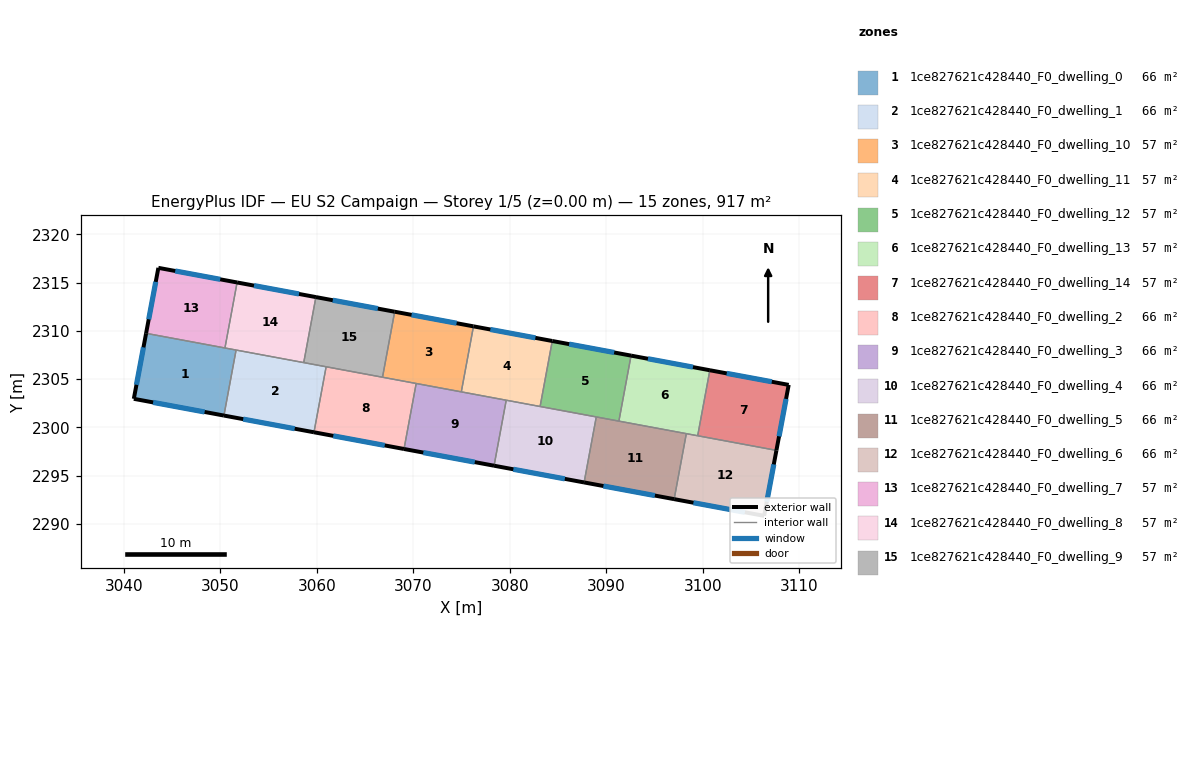
=== STOREY PLAN SPEC (per zone: floor XY polygon, exterior-wall plan segments, windows/doors) ===
zone 1: 1ce827621c428440_F0_dwelling_0  (65.5 m²)
  floor: (3051.64, 2308.00) (3050.38, 2301.22) (3041.04, 2302.95) (3042.32, 2309.74)
  exterior wall: (3041.04, 2302.95) – (3050.38, 2301.22)  [9.5 m]
    window: (3043.04, 2302.58) – (3048.38, 2301.59)  [9.3 m²]
  exterior wall: (3042.32, 2309.74) – (3041.04, 2302.95)  [6.9 m]
    window: (3042.04, 2308.28) – (3041.32, 2304.40)  [6.8 m²]
  interior walls: 3
zone 2: 1ce827621c428440_F0_dwelling_1  (65.5 m²)
  floor: (3060.97, 2306.27) (3059.71, 2299.48) (3050.38, 2301.22) (3051.64, 2308.00)
  exterior wall: (3050.38, 2301.22) – (3059.71, 2299.48)  [9.5 m]
    window: (3052.38, 2300.84) – (3057.71, 2299.85)  [9.3 m²]
  interior walls: 4
zone 3: 1ce827621c428440_F0_dwelling_10  (57.3 m²)
  floor: (3076.24, 2310.46) (3074.98, 2303.67) (3066.82, 2305.19) (3068.08, 2311.98)
  exterior wall: (3076.24, 2310.46) – (3068.08, 2311.98)  [8.3 m]
    window: (3074.49, 2310.78) – (3069.83, 2311.65)  [8.1 m²]
  interior walls: 4
zone 4: 1ce827621c428440_F0_dwelling_11  (57.4 m²)
  floor: (3084.41, 2308.94) (3083.15, 2302.15) (3074.98, 2303.67) (3076.24, 2310.46)
  exterior wall: (3084.41, 2308.94) – (3076.24, 2310.46)  [8.3 m]
    window: (3082.66, 2309.27) – (3077.99, 2310.14)  [8.1 m²]
  interior walls: 4
zone 5: 1ce827621c428440_F0_dwelling_12  (57.3 m²)
  floor: (3092.57, 2307.43) (3091.31, 2300.64) (3083.15, 2302.15) (3084.41, 2308.94)
  exterior wall: (3092.57, 2307.43) – (3084.41, 2308.94)  [8.3 m]
    window: (3090.83, 2307.75) – (3086.16, 2308.62)  [8.1 m²]
  interior walls: 4
zone 6: 1ce827621c428440_F0_dwelling_13  (57.3 m²)
  floor: (3100.74, 2305.91) (3099.48, 2299.12) (3091.31, 2300.64) (3092.57, 2307.43)
  exterior wall: (3100.74, 2305.91) – (3092.57, 2307.43)  [8.3 m]
    window: (3098.99, 2306.24) – (3094.32, 2307.10)  [8.1 m²]
  interior walls: 4
zone 7: 1ce827621c428440_F0_dwelling_14  (57.3 m²)
  floor: (3108.91, 2304.39) (3107.64, 2297.61) (3099.48, 2299.12) (3100.74, 2305.91)
  exterior wall: (3108.91, 2304.39) – (3100.74, 2305.91)  [8.3 m]
    window: (3107.16, 2304.72) – (3102.49, 2305.59)  [8.1 m²]
  exterior wall: (3107.64, 2297.61) – (3108.91, 2304.39)  [6.9 m]
    window: (3107.91, 2299.06) – (3108.64, 2302.94)  [6.8 m²]
  interior walls: 2
zone 8: 1ce827621c428440_F0_dwelling_2  (65.5 m²)
  floor: (3070.30, 2304.54) (3069.04, 2297.75) (3059.71, 2299.48) (3060.97, 2306.27)
  exterior wall: (3059.71, 2299.48) – (3069.04, 2297.75)  [9.5 m]
    window: (3061.71, 2299.11) – (3067.05, 2298.12)  [9.3 m²]
  interior walls: 4
zone 9: 1ce827621c428440_F0_dwelling_3  (65.5 m²)
  floor: (3079.64, 2302.81) (3078.38, 2296.02) (3069.04, 2297.75) (3070.30, 2304.54)
  exterior wall: (3069.04, 2297.75) – (3078.38, 2296.02)  [9.5 m]
    window: (3071.04, 2297.38) – (3076.38, 2296.39)  [9.3 m²]
  interior walls: 4
zone 10: 1ce827621c428440_F0_dwelling_4  (65.5 m²)
  floor: (3088.97, 2301.07) (3087.71, 2294.29) (3078.38, 2296.02) (3079.64, 2302.81)
  exterior wall: (3078.38, 2296.02) – (3087.71, 2294.29)  [9.5 m]
    window: (3080.38, 2295.65) – (3085.71, 2294.66)  [9.3 m²]
  interior walls: 4
zone 11: 1ce827621c428440_F0_dwelling_5  (65.5 m²)
  floor: (3098.30, 2299.34) (3097.04, 2292.55) (3087.71, 2294.29) (3088.97, 2301.07)
  exterior wall: (3087.71, 2294.29) – (3097.04, 2292.55)  [9.5 m]
    window: (3089.71, 2293.91) – (3095.04, 2292.92)  [9.3 m²]
  interior walls: 4
zone 12: 1ce827621c428440_F0_dwelling_6  (65.5 m²)
  floor: (3107.64, 2297.61) (3106.37, 2290.82) (3097.04, 2292.55) (3098.30, 2299.34)
  exterior wall: (3106.37, 2290.82) – (3107.64, 2297.61)  [6.9 m]
    window: (3106.64, 2292.27) – (3107.37, 2296.15)  [6.8 m²]
  exterior wall: (3097.04, 2292.55) – (3106.37, 2290.82)  [9.5 m]
    window: (3099.04, 2292.18) – (3104.37, 2291.19)  [9.3 m²]
  interior walls: 3
zone 13: 1ce827621c428440_F0_dwelling_7  (57.3 m²)
  floor: (3051.75, 2315.01) (3050.49, 2308.22) (3042.32, 2309.74) (3043.59, 2316.52)
  exterior wall: (3043.59, 2316.52) – (3042.32, 2309.74)  [6.9 m]
    window: (3043.32, 2315.07) – (3042.59, 2311.19)  [6.8 m²]
  exterior wall: (3051.75, 2315.01) – (3043.59, 2316.52)  [8.3 m]
    window: (3050.00, 2315.33) – (3045.34, 2316.20)  [8.1 m²]
  interior walls: 2
zone 14: 1ce827621c428440_F0_dwelling_8  (57.3 m²)
  floor: (3059.91, 2313.49) (3058.65, 2306.70) (3050.49, 2308.22) (3051.75, 2315.01)
  exterior wall: (3059.91, 2313.49) – (3051.75, 2315.01)  [8.3 m]
    window: (3058.16, 2313.82) – (3053.50, 2314.68)  [8.1 m²]
  interior walls: 4
zone 15: 1ce827621c428440_F0_dwelling_9  (57.3 m²)
  floor: (3068.08, 2311.98) (3066.82, 2305.19) (3058.65, 2306.70) (3059.91, 2313.49)
  exterior wall: (3068.08, 2311.98) – (3059.91, 2313.49)  [8.3 m]
    window: (3066.33, 2312.30) – (3061.66, 2313.17)  [8.1 m²]
  interior walls: 4

=== DERIVED (storey summary) ===
Building: EU S2 Campaign
Storey: 1 of 5  (floor level z = 0.00 m)
Storey gross floor area: 917.5 m²
Zones on this storey: 15
  - 1ce827621c428440_F0_dwelling_0: floor 65.5 m²; exterior wall 16.4 m (49.2 m²); 2 window(s) 16.1 m²; WWR 32.7%
  - 1ce827621c428440_F0_dwelling_1: floor 65.5 m²; exterior wall 9.5 m (28.5 m²); 1 window(s) 9.3 m²; WWR 32.7%
  - 1ce827621c428440_F0_dwelling_10: floor 57.3 m²; exterior wall 8.3 m (24.9 m²); 1 window(s) 8.1 m²; WWR 32.7%
  - 1ce827621c428440_F0_dwelling_11: floor 57.4 m²; exterior wall 8.3 m (24.9 m²); 1 window(s) 8.1 m²; WWR 32.7%
  - 1ce827621c428440_F0_dwelling_12: floor 57.3 m²; exterior wall 8.3 m (24.9 m²); 1 window(s) 8.1 m²; WWR 32.7%
  - 1ce827621c428440_F0_dwelling_13: floor 57.3 m²; exterior wall 8.3 m (24.9 m²); 1 window(s) 8.1 m²; WWR 32.7%
  - 1ce827621c428440_F0_dwelling_14: floor 57.3 m²; exterior wall 15.2 m (45.6 m²); 2 window(s) 14.9 m²; WWR 32.7%
  - 1ce827621c428440_F0_dwelling_2: floor 65.5 m²; exterior wall 9.5 m (28.5 m²); 1 window(s) 9.3 m²; WWR 32.7%
  - 1ce827621c428440_F0_dwelling_3: floor 65.5 m²; exterior wall 9.5 m (28.5 m²); 1 window(s) 9.3 m²; WWR 32.7%
  - 1ce827621c428440_F0_dwelling_4: floor 65.5 m²; exterior wall 9.5 m (28.5 m²); 1 window(s) 9.3 m²; WWR 32.7%
  - 1ce827621c428440_F0_dwelling_5: floor 65.5 m²; exterior wall 9.5 m (28.5 m²); 1 window(s) 9.3 m²; WWR 32.7%
  - 1ce827621c428440_F0_dwelling_6: floor 65.5 m²; exterior wall 16.4 m (49.2 m²); 2 window(s) 16.1 m²; WWR 32.7%
  - 1ce827621c428440_F0_dwelling_7: floor 57.3 m²; exterior wall 15.2 m (45.6 m²); 2 window(s) 14.9 m²; WWR 32.7%
  - 1ce827621c428440_F0_dwelling_8: floor 57.3 m²; exterior wall 8.3 m (24.9 m²); 1 window(s) 8.1 m²; WWR 32.7%
  - 1ce827621c428440_F0_dwelling_9: floor 57.3 m²; exterior wall 8.3 m (24.9 m²); 1 window(s) 8.1 m²; WWR 32.7%
Zone adjacency (shared interzone walls):
  - 1ce827621c428440_F0_dwelling_0 ↔ 1ce827621c428440_F0_dwelling_1
  - 1ce827621c428440_F0_dwelling_0 ↔ 1ce827621c428440_F0_dwelling_7
  - 1ce827621c428440_F0_dwelling_0 ↔ 1ce827621c428440_F0_dwelling_8
  - 1ce827621c428440_F0_dwelling_1 ↔ 1ce827621c428440_F0_dwelling_2
  - 1ce827621c428440_F0_dwelling_1 ↔ 1ce827621c428440_F0_dwelling_8
  - 1ce827621c428440_F0_dwelling_1 ↔ 1ce827621c428440_F0_dwelling_9
  - 1ce827621c428440_F0_dwelling_10 ↔ 1ce827621c428440_F0_dwelling_11
  - 1ce827621c428440_F0_dwelling_10 ↔ 1ce827621c428440_F0_dwelling_2
  - 1ce827621c428440_F0_dwelling_10 ↔ 1ce827621c428440_F0_dwelling_3
  - 1ce827621c428440_F0_dwelling_10 ↔ 1ce827621c428440_F0_dwelling_9
  - 1ce827621c428440_F0_dwelling_11 ↔ 1ce827621c428440_F0_dwelling_12
  - 1ce827621c428440_F0_dwelling_11 ↔ 1ce827621c428440_F0_dwelling_3
  - 1ce827621c428440_F0_dwelling_11 ↔ 1ce827621c428440_F0_dwelling_4
  - 1ce827621c428440_F0_dwelling_12 ↔ 1ce827621c428440_F0_dwelling_13
  - 1ce827621c428440_F0_dwelling_12 ↔ 1ce827621c428440_F0_dwelling_4
  - 1ce827621c428440_F0_dwelling_12 ↔ 1ce827621c428440_F0_dwelling_5
  - 1ce827621c428440_F0_dwelling_13 ↔ 1ce827621c428440_F0_dwelling_14
  - 1ce827621c428440_F0_dwelling_13 ↔ 1ce827621c428440_F0_dwelling_5
  - 1ce827621c428440_F0_dwelling_13 ↔ 1ce827621c428440_F0_dwelling_6
  - 1ce827621c428440_F0_dwelling_14 ↔ 1ce827621c428440_F0_dwelling_6
  - 1ce827621c428440_F0_dwelling_2 ↔ 1ce827621c428440_F0_dwelling_3
  - 1ce827621c428440_F0_dwelling_2 ↔ 1ce827621c428440_F0_dwelling_9
  - 1ce827621c428440_F0_dwelling_3 ↔ 1ce827621c428440_F0_dwelling_4
  - 1ce827621c428440_F0_dwelling_4 ↔ 1ce827621c428440_F0_dwelling_5
  - 1ce827621c428440_F0_dwelling_5 ↔ 1ce827621c428440_F0_dwelling_6
  - 1ce827621c428440_F0_dwelling_7 ↔ 1ce827621c428440_F0_dwelling_8
  - 1ce827621c428440_F0_dwelling_8 ↔ 1ce827621c428440_F0_dwelling_9